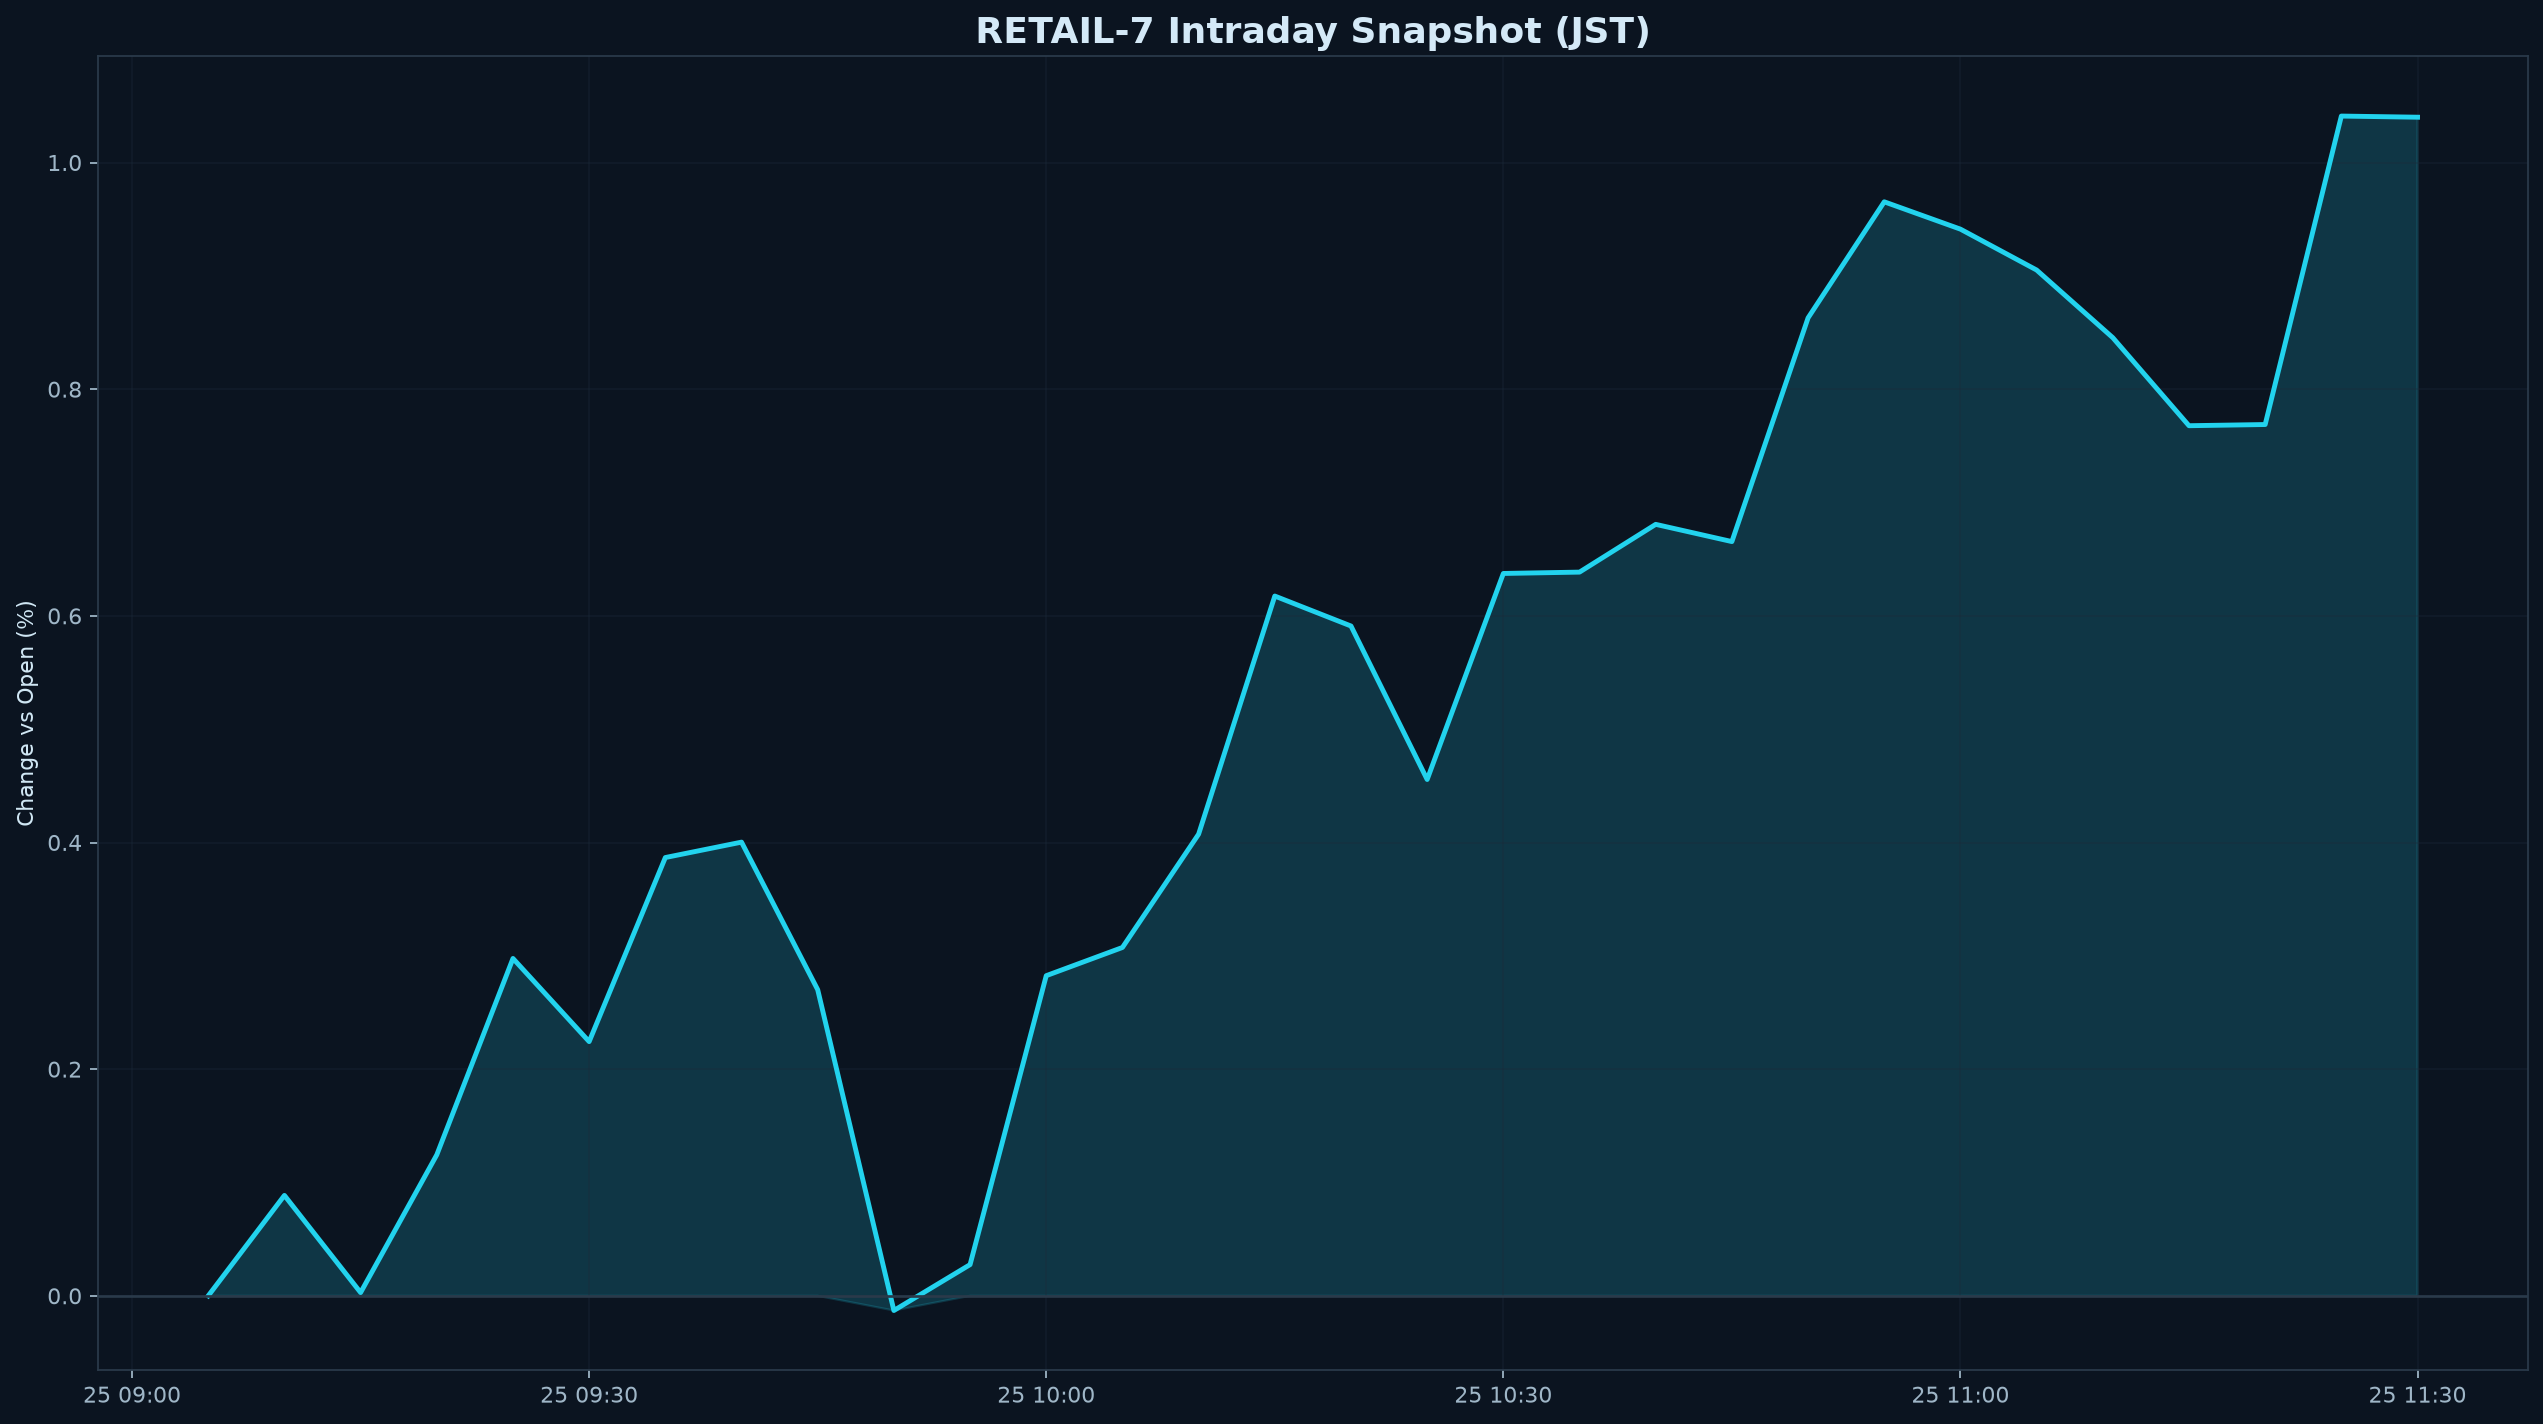

Values plotted in this chart, from the file beside it:
datetime_jst, pct
2026-06-25 09:05:00+09:00, 0.000000
2026-06-25 09:10:00+09:00, 0.08861
2026-06-25 09:15:00+09:00, 0.002861
2026-06-25 09:20:00+09:00, 0.1244
2026-06-25 09:25:00+09:00, 0.2977
2026-06-25 09:30:00+09:00, 0.2243
2026-06-25 09:35:00+09:00, 0.3867
2026-06-25 09:40:00+09:00, 0.4003
2026-06-25 09:45:00+09:00, 0.2701
2026-06-25 09:50:00+09:00, -0.01296
2026-06-25 09:55:00+09:00, 0.02753
2026-06-25 10:00:00+09:00, 0.2825
2026-06-25 10:05:00+09:00, 0.3074
2026-06-25 10:10:00+09:00, 0.4074
2026-06-25 10:15:00+09:00, 0.6175
2026-06-25 10:20:00+09:00, 0.591
2026-06-25 10:25:00+09:00, 0.4556
2026-06-25 10:30:00+09:00, 0.6374
2026-06-25 10:35:00+09:00, 0.6386
2026-06-25 10:40:00+09:00, 0.6807
2026-06-25 10:45:00+09:00, 0.6655
2026-06-25 10:50:00+09:00, 0.8629
2026-06-25 10:55:00+09:00, 0.9653
2026-06-25 11:00:00+09:00, 0.9412
2026-06-25 11:05:00+09:00, 0.9051
2026-06-25 11:10:00+09:00, 0.8454
2026-06-25 11:15:00+09:00, 0.7678
2026-06-25 11:20:00+09:00, 0.7688
2026-06-25 11:25:00+09:00, 1.041
2026-06-25 11:30:00+09:00, 1.04
